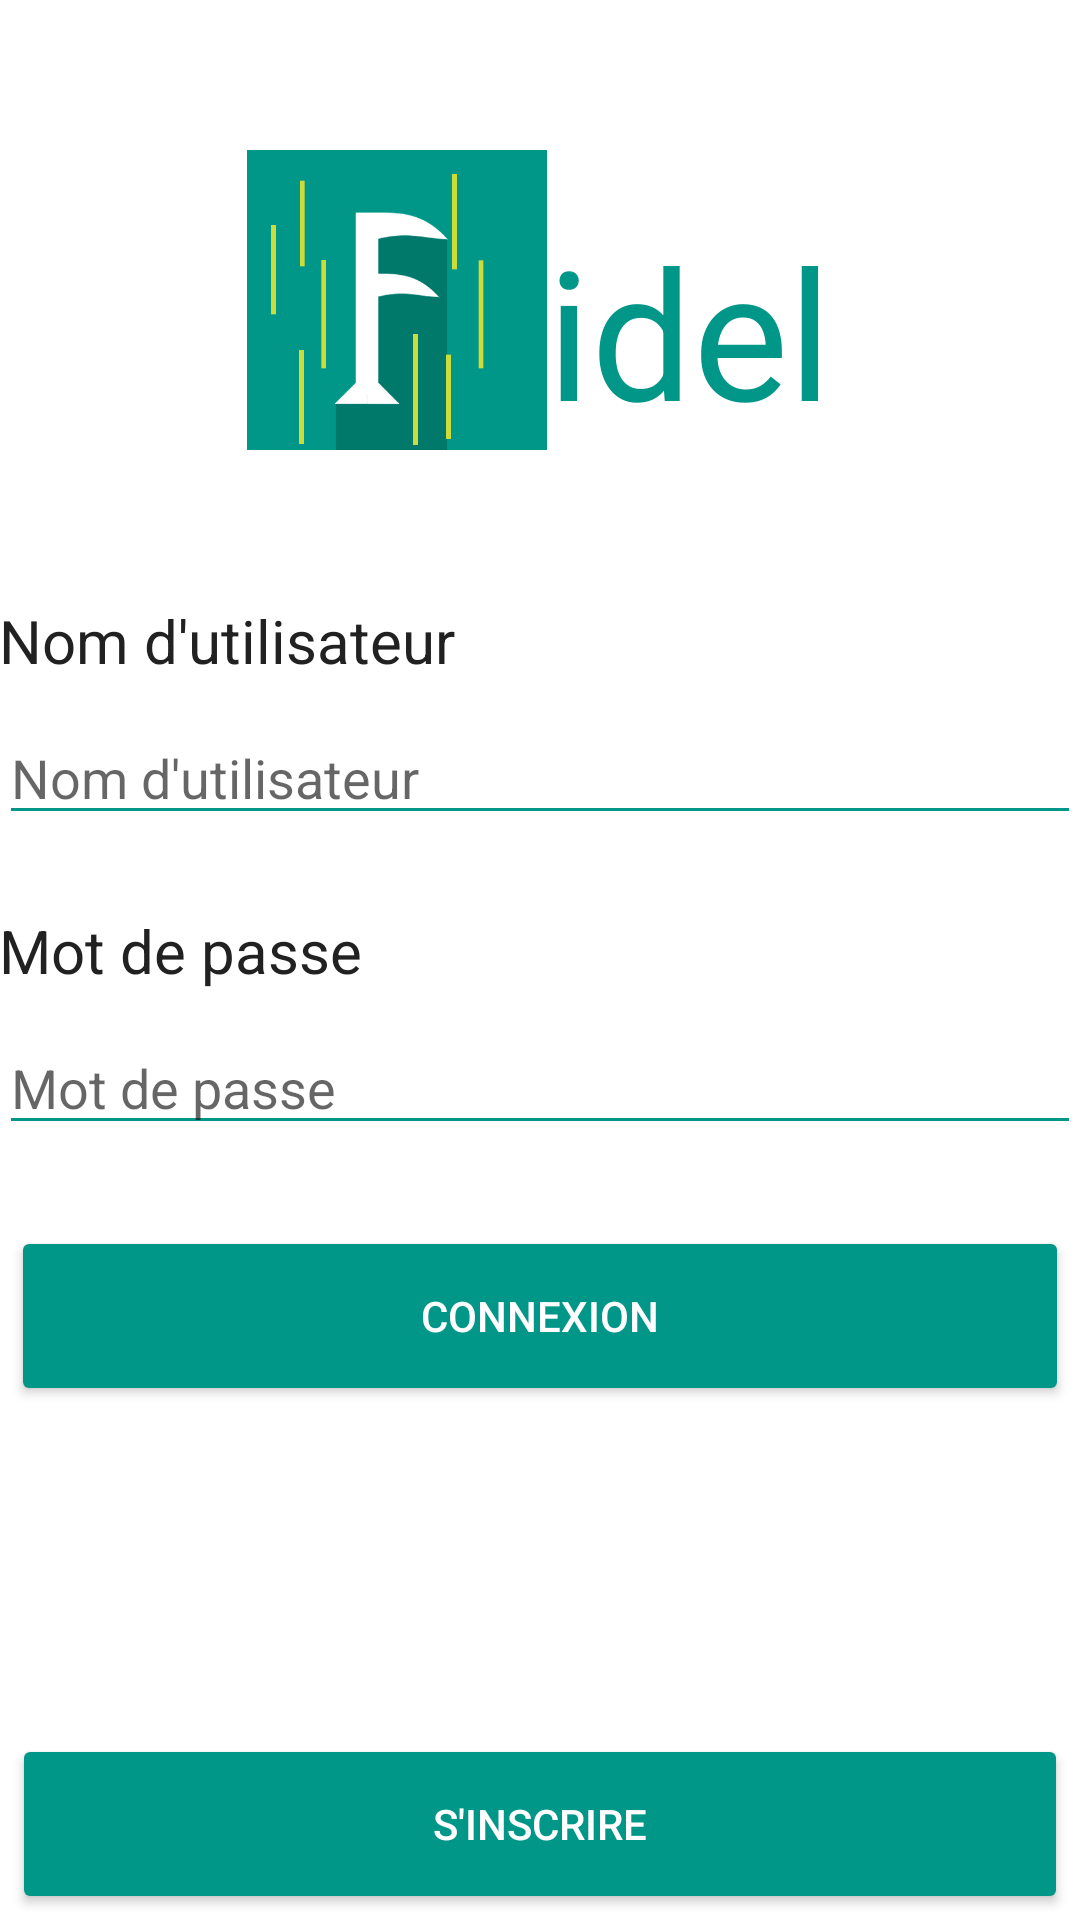

Android layout source for this screen:
<!-- AndroidManifest.xml: application theme AppTheme -->
<!-- res/layout/activity_connect.xml -->
<RelativeLayout xmlns:android="http://schemas.android.com/apk/res/android"
                xmlns:tools="http://schemas.android.com/tools"
                android:layout_width="match_parent"
                android:layout_height="match_parent"
                android:paddingLeft="0dp"
                android:paddingRight="0dp"
                android:paddingTop="50dp"
                android:paddingBottom="0dp"
                tools:context="com.fidel.fidel.activities.ConnectActivity">

    <LinearLayout
        android:layout_width="fill_parent"
        android:layout_height="fill_parent"
        android:orientation="vertical"
        android:paddingLeft="@dimen/activity_horizontal_margin"
        android:paddingRight="@dimen/activity_horizontal_margin"
        android:paddingBottom="@dimen/activity_vertical_margin"
        android:weightSum="1">

        <LinearLayout
            android:layout_width="wrap_content"
            android:layout_height="wrap_content"
            android:orientation="horizontal"
            android:weightSum="2"
            android:paddingBottom="50dp"
            android:layout_gravity="center_horizontal">
                <ImageView
                    android:layout_width="100dp"
                    android:layout_height="100dp"
                    android:id="@+id/iconview"
                    android:layout_centerHorizontal="false"
                    android:src="@drawable/logo"
                    android:adjustViewBounds="false"/>

                <TextView
                    android:layout_width="wrap_content"
                    android:layout_height="match_parent"
                    android:layout_gravity="center_vertical"
                    android:text="@string/textLogo"
                    android:layout_weight="1"
                    android:layout_above="@id/iconview"
                    android:textSize="60sp"
                    android:textColor="#ff009688"
                    android:gravity="bottom"
                    android:id="@+id/textLogo1"/>
        </LinearLayout>

        <TextView
            android:layout_width="fill_parent"
            android:layout_height="wrap_content"
            android:text="@string/login"
            android:textSize="20dp"
            android:paddingBottom="10dp"
            android:textColor="@color/primary_text"/>

        <EditText
            android:layout_width="match_parent"
            android:layout_height="wrap_content"
            android:id="@+id/connectLogin"
            android:hint="@string/login"
            android:layout_marginBottom="25dp"
            android:nextFocusForward="@+id/connectPassword"
            android:singleLine="true"
            android:lines="1"
            android:maxLines="1"
            android:scrollHorizontally="true"/>

        <TextView
            android:layout_width="fill_parent"
            android:layout_height="wrap_content"
            android:text="@string/password"
            android:textSize="20dp"
            android:paddingBottom="10dp"
            android:textColor="@color/primary_text"/>

        <EditText
            android:layout_width="match_parent"
            android:layout_height="wrap_content"
            android:id="@+id/connectPassword"
            android:hint="@string/password"
            android:layout_marginBottom="25dp"
            android:inputType="textPassword"
            android:nextFocusForward="@+id/connectButton"
            android:singleLine="true"
            android:lines="1"
            android:maxLines="1"
            android:scrollHorizontally="true"/>

        <Button
            android:layout_width="fill_parent"
            android:layout_height="wrap_content"
            style="@style/MenuButton"
            android:text="@string/connect"
            android:nextFocusForward="@+id/inscriptionButton"
            android:id="@+id/connectButton"
            android:layout_marginBottom="20dp"/>


    </LinearLayout>

    <Button
        android:layout_width="fill_parent"
        android:layout_height="wrap_content"
        style="@style/MenuButton"
        android:text="@string/signUp"
        android:id="@+id/inscriptionButton"
        android:layout_alignParentBottom="true"
        android:layout_centerHorizontal="true"/>


</RelativeLayout>
<!-- resources referenced by this layout -->
<resources>
  <color name="primary_text">#212121</color>
  <!-- drawable logo: png bitmap (drawable, 23136 bytes) -->
  <string name="connect">Connexion</string>
  <string name="login">Nom d\'utilisateur</string>
  <string name="password">Mot de passe</string>
  <string name="signUp">S\'inscrire</string>
  <string name="textLogo">idel</string>
  <style name="MenuButton">
  
          <item name="android:layout_height">80dp</item>
          <item name="android:layout_width">match_parent</item>
          <item name="android:layout_margin">8dp</item>
          <item name="android:padding">8dp</item>
          <item name="android:scaleType">fitCenter</item>
          <item name="android:background">@drawable/button_background</item>
          <item name="android:textColor">@color/icons</item>
      </style>
  <style name="AppTheme" parent="AppTheme.Base">
  
          
          <item name="colorPrimary">@color/primary</item>
          <item name="colorPrimaryDark">@color/primary_dark</item>
          <item name="colorAccent">@color/accent</item>
          <item name="colorControlNormal">@color/primary</item>
          <item name="colorControlActivated">@color/accent</item>
  
      </style>
  <!-- drawable button_background (drawable-v21) -->
  <?xml version="1.0" encoding="utf-8"?>
  <ripple xmlns:android="http://schemas.android.com/apk/res/android"
          android:color="@color/accent">
  
      <item>
          <shape android:shape="rectangle">
  
              <solid android:color="@color/primary"></solid>
              <corners android:radius="2dp"></corners>
  
          </shape>
      </item>
  
  </ripple>
  <color name="icons">#FFFFFF</color>
  <style name="AppTheme.Base" parent="Theme.AppCompat.Light.NoActionBar">
          
          <item name="android:windowBackground">@color/background</item>
      </style>
  <color name="primary">#009688</color>
  <color name="primary_dark">#00796B</color>
  <color name="accent">#CDDC39</color>
  <color name="background">#fff</color>
</resources>
